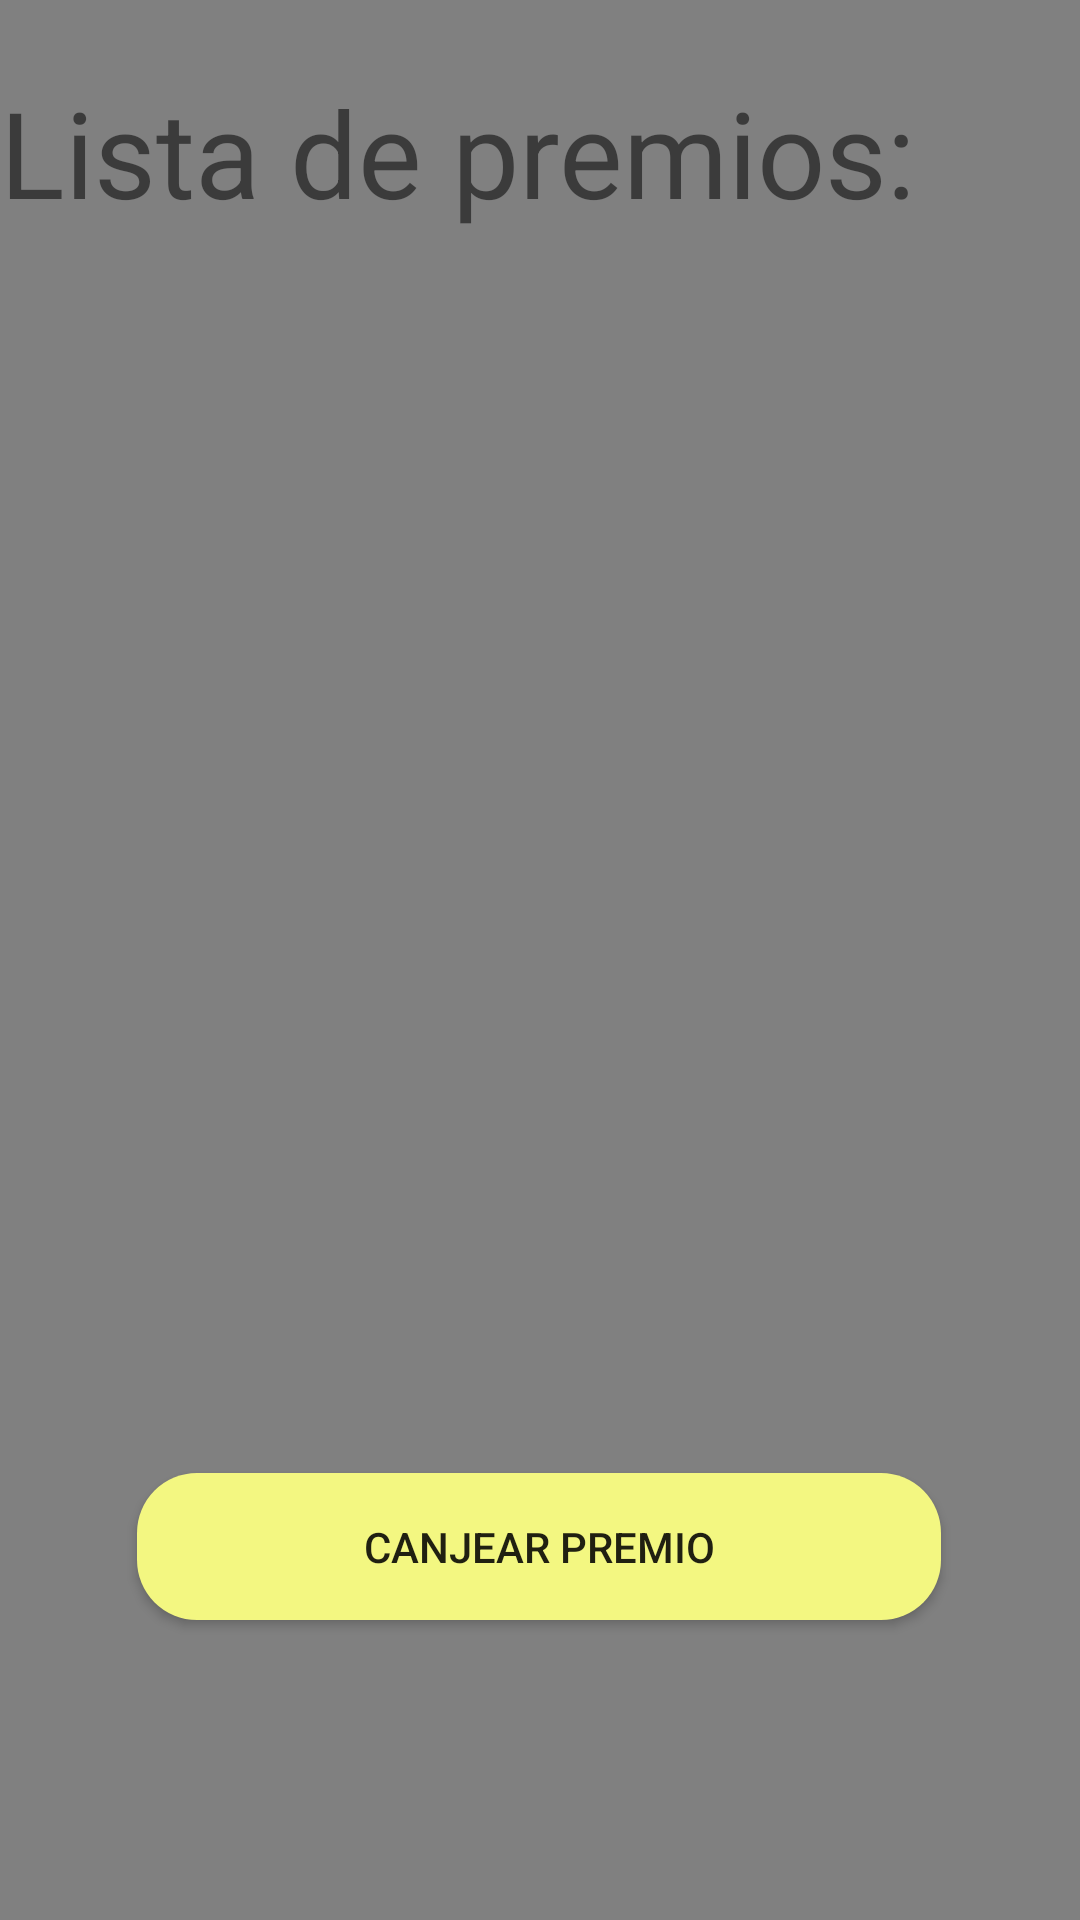

This screen was rendered from an Android layout file. Write that file and the resources it references.
<!-- AndroidManifest.xml: application theme AppTheme.NoActionBar -->
<!-- res/layout/fragment_premios.xml -->
<?xml version="1.0" encoding="utf-8"?>
<androidx.constraintlayout.widget.ConstraintLayout xmlns:android="http://schemas.android.com/apk/res/android"
    xmlns:app="http://schemas.android.com/apk/res-auto"
    xmlns:tools="http://schemas.android.com/tools"
    android:layout_width="match_parent"
    android:layout_height="match_parent"
    android:background="@color/fondo_Principal"
    tools:context=".PremiosFragment">

    <TextView
        android:id="@+id/textView4"
        android:layout_width="0dp"
        android:layout_height="65dp"
        android:layout_marginTop="24dp"
        android:text="Lista de premios:"
        android:textSize="40sp"
        app:layout_constraintEnd_toEndOf="parent"
        app:layout_constraintStart_toStartOf="parent"
        app:layout_constraintTop_toTopOf="parent" />

    <Button
        android:id="@+id/buttonPagar"
        android:layout_width="268dp"
        android:layout_height="49dp"
        android:layout_marginBottom="100dp"
        android:background="@drawable/boton_redondeado"
        android:text="Canjear Premio"
        app:layout_constraintBottom_toBottomOf="parent"
        app:layout_constraintEnd_toEndOf="parent"
        app:layout_constraintHorizontal_bias="0.496"
        app:layout_constraintStart_toStartOf="parent" />

    <ScrollView
        android:layout_width="412dp"
        android:layout_height="540dp"
        android:contentDescription="Lista de premios canjeables"
        app:layout_constraintBottom_toBottomOf="parent"
        app:layout_constraintEnd_toEndOf="parent"
        app:layout_constraintStart_toStartOf="parent"
        app:layout_constraintTop_toTopOf="parent">

        <TableLayout
            android:id="@+id/tablePremios"
            android:layout_width="match_parent"
            android:layout_height="wrap_content"
            android:layout_marginStart="24dp"
            android:layout_marginTop="24dp" />
    </ScrollView>

</androidx.constraintlayout.widget.ConstraintLayout>
<!-- resources referenced by this layout -->
<resources>
  <color name="fondo_Principal">#808080</color>
  <!-- drawable boton_redondeado (drawable) -->
  <shape xmlns:android="http://schemas.android.com/apk/res/android">
      <corners android:radius="20dp" />
      <solid android:color="@color/fondo_botones" />
  </shape>
  <style name="AppTheme.NoActionBar" parent="Theme.AppCompat.Light.NoActionBar">
          
      </style>
  <color name="fondo_botones">#F3F781</color>
</resources>
